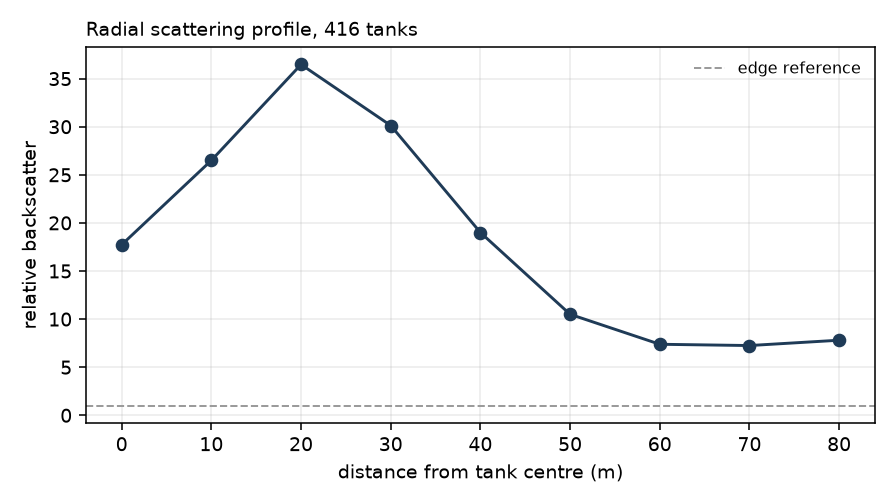

Data behind this chart, as committed beside it:
radius_px, radius_m, mean_rel_power, n_cells, n_tanks
0, 0, 17.73, 1, 416
1, 10, 26.5, 8, 416
2, 20, 36.47, 16, 416
3, 30, 30.12, 20, 416
4, 40, 19, 24, 416
5, 50, 10.5, 40, 416
6, 60, 7.382, 36, 416
7, 70, 7.25, 48, 416
8, 80, 7.804, 56, 416
